Image classification data set "DeepLearning_data_2type_auto" (poudelef/End-To-End-Pipeline- on GitHub). Class labels (4): CSA, hypopnea, MSA, OSA.

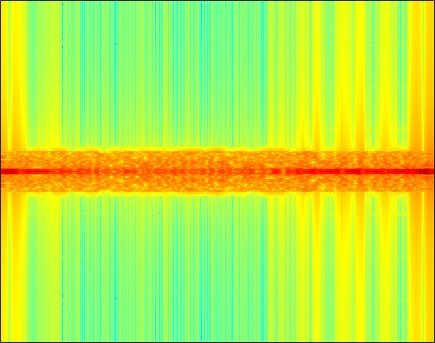
Label: MSA

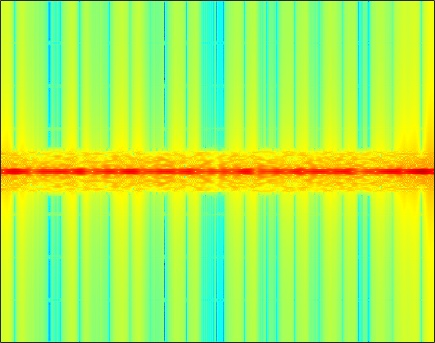
Label: OSA

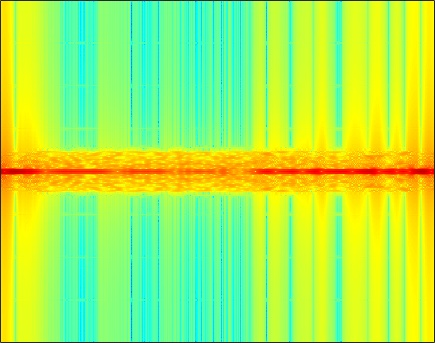
Label: CSA

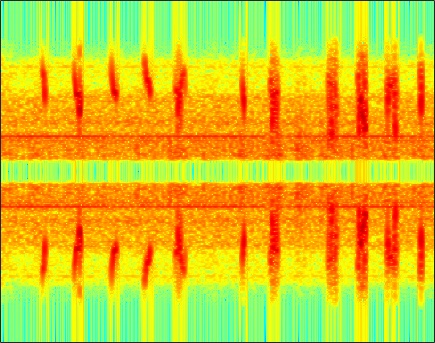
Label: hypopnea

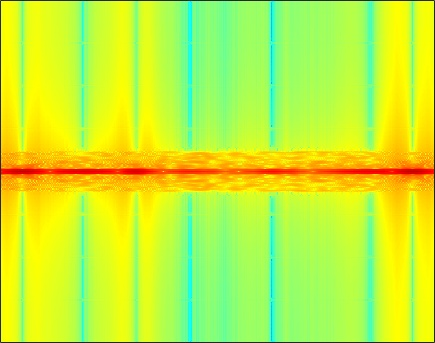
Label: CSA

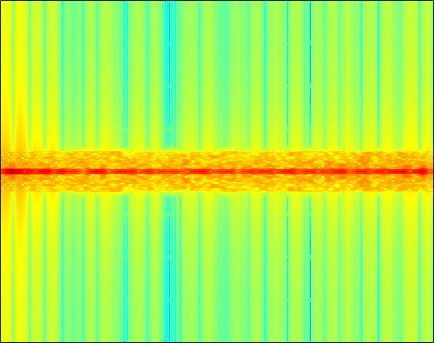
Label: OSA
